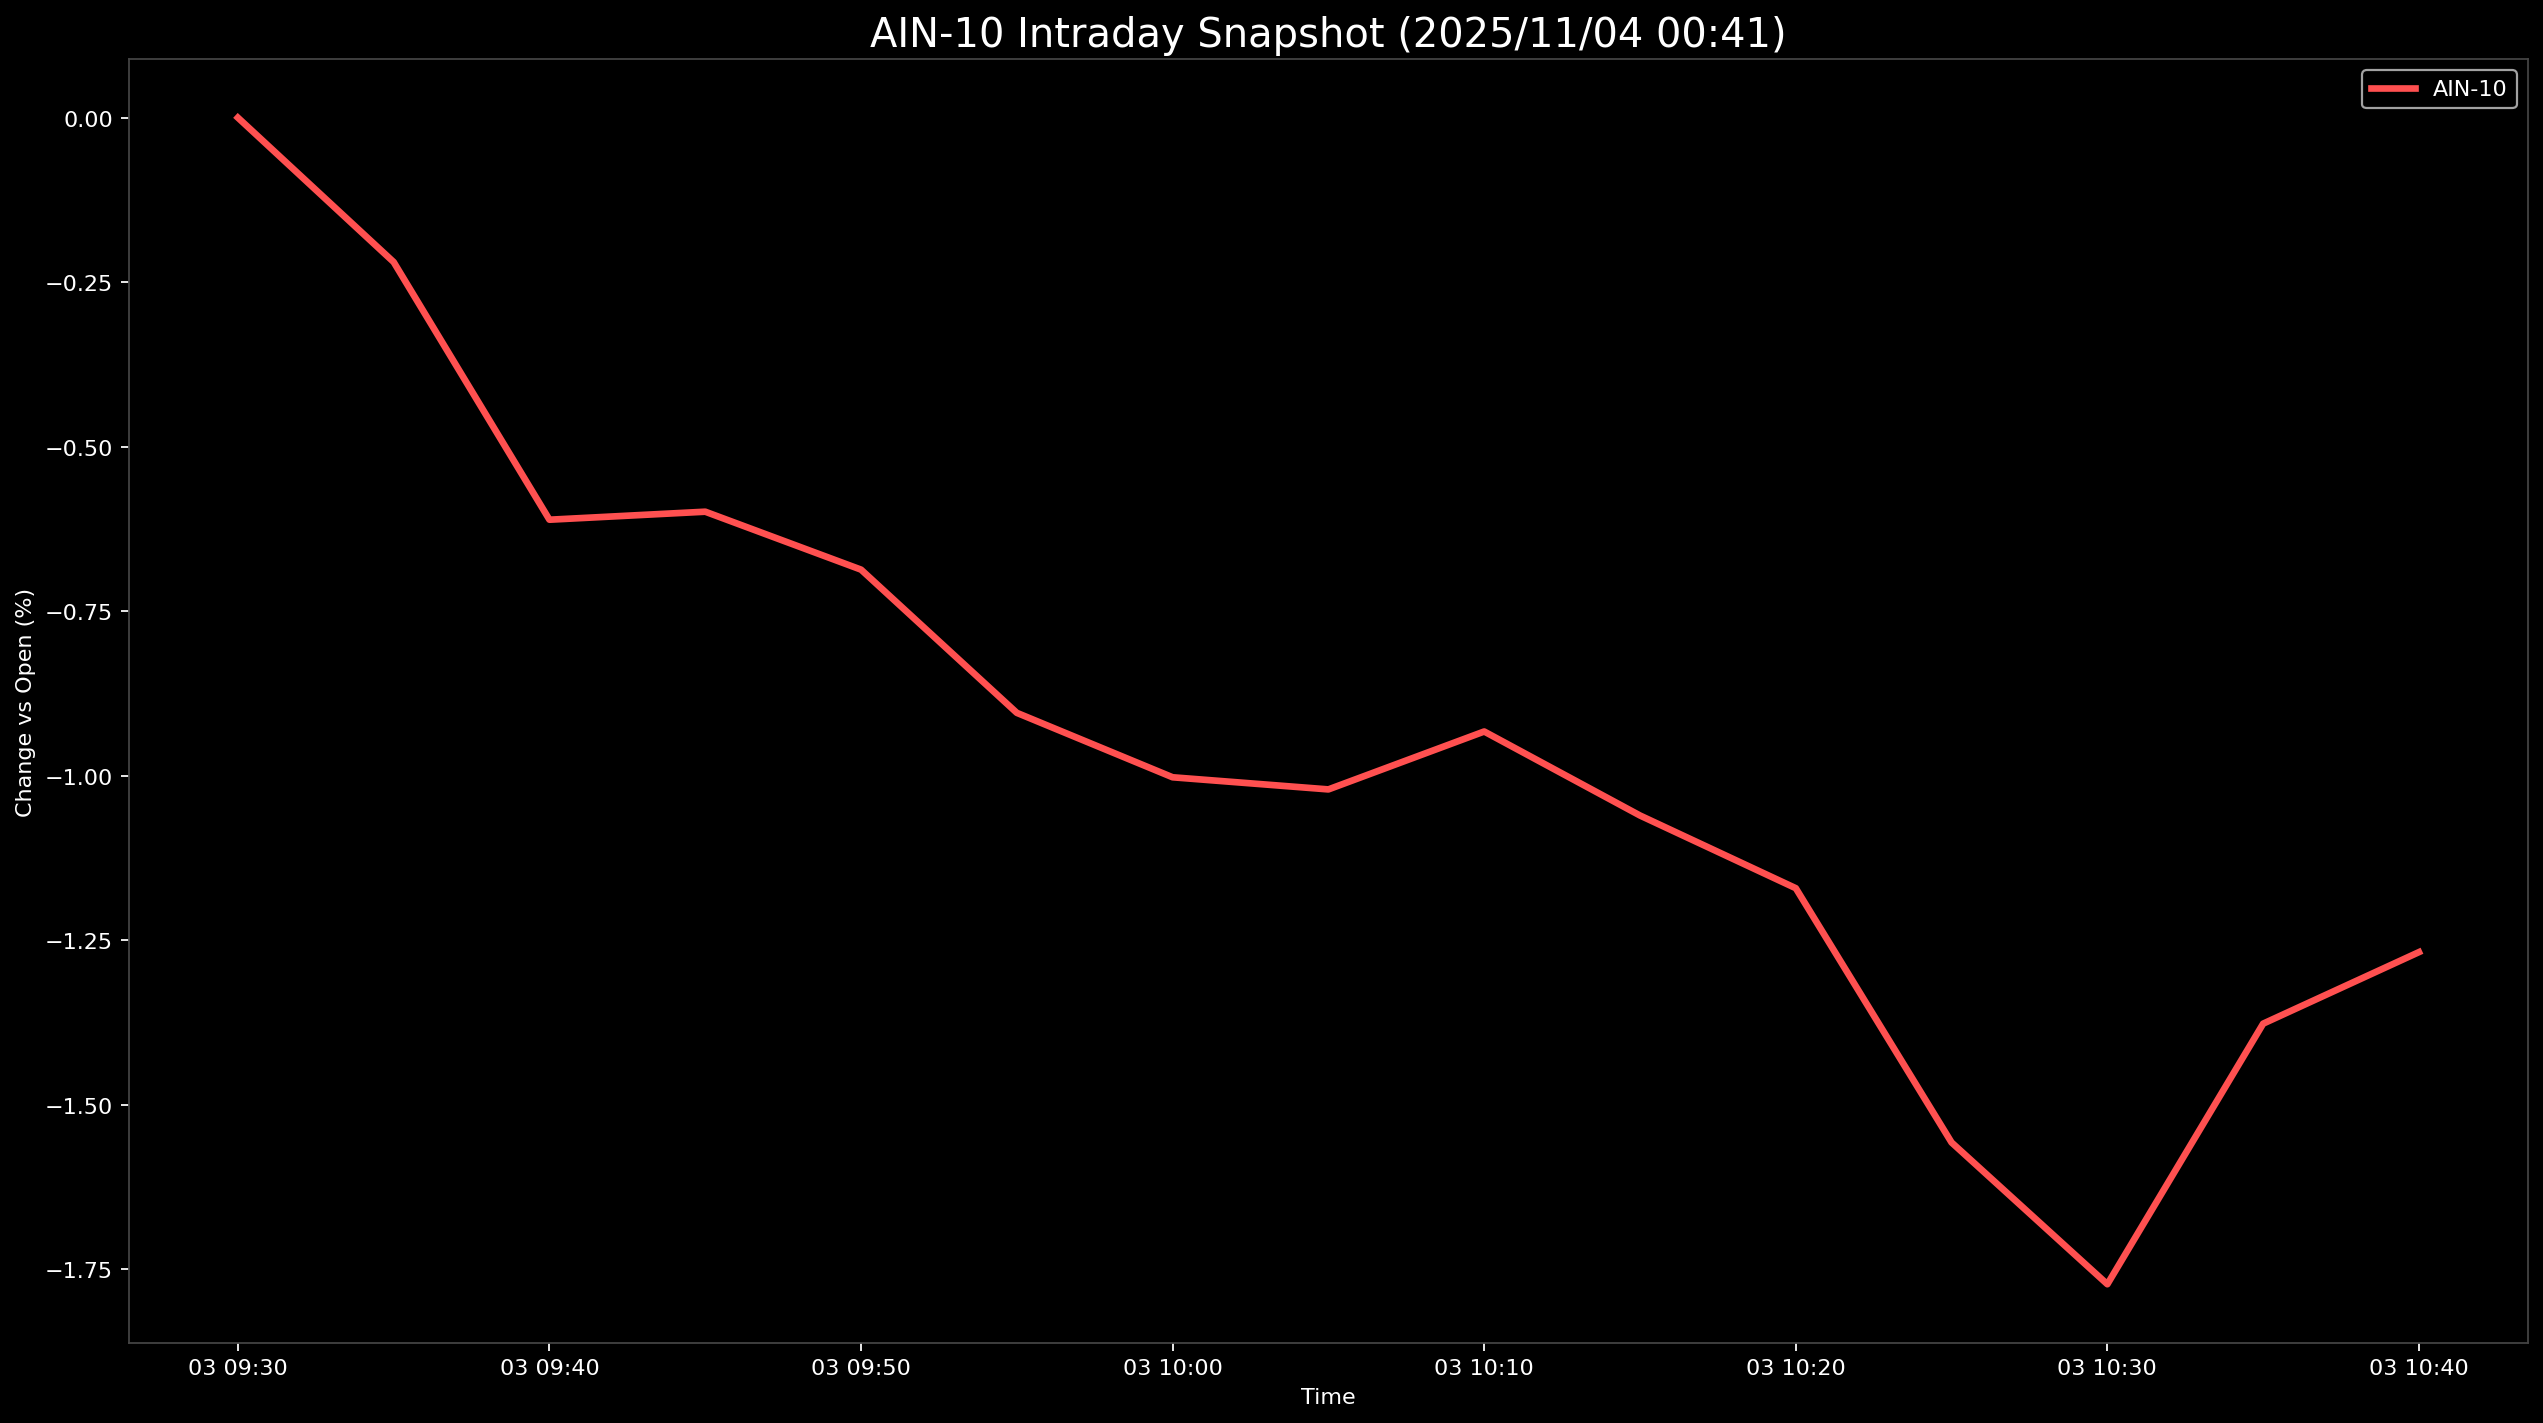

Values plotted in this chart, from the file beside it:
Datetime, AIN-10
2025-11-03 09:30:00, 0.0
2025-11-03 09:35:00, -0.2194
2025-11-03 09:40:00, -0.611
2025-11-03 09:45:00, -0.5988
2025-11-03 09:50:00, -0.6868
2025-11-03 09:55:00, -0.9044
2025-11-03 10:00:00, -1.002
2025-11-03 10:05:00, -1.021
2025-11-03 10:10:00, -0.9328
2025-11-03 10:15:00, -1.06
2025-11-03 10:20:00, -1.171
2025-11-03 10:25:00, -1.557
2025-11-03 10:30:00, -1.773
2025-11-03 10:35:00, -1.377
2025-11-03 10:40:00, -1.268
